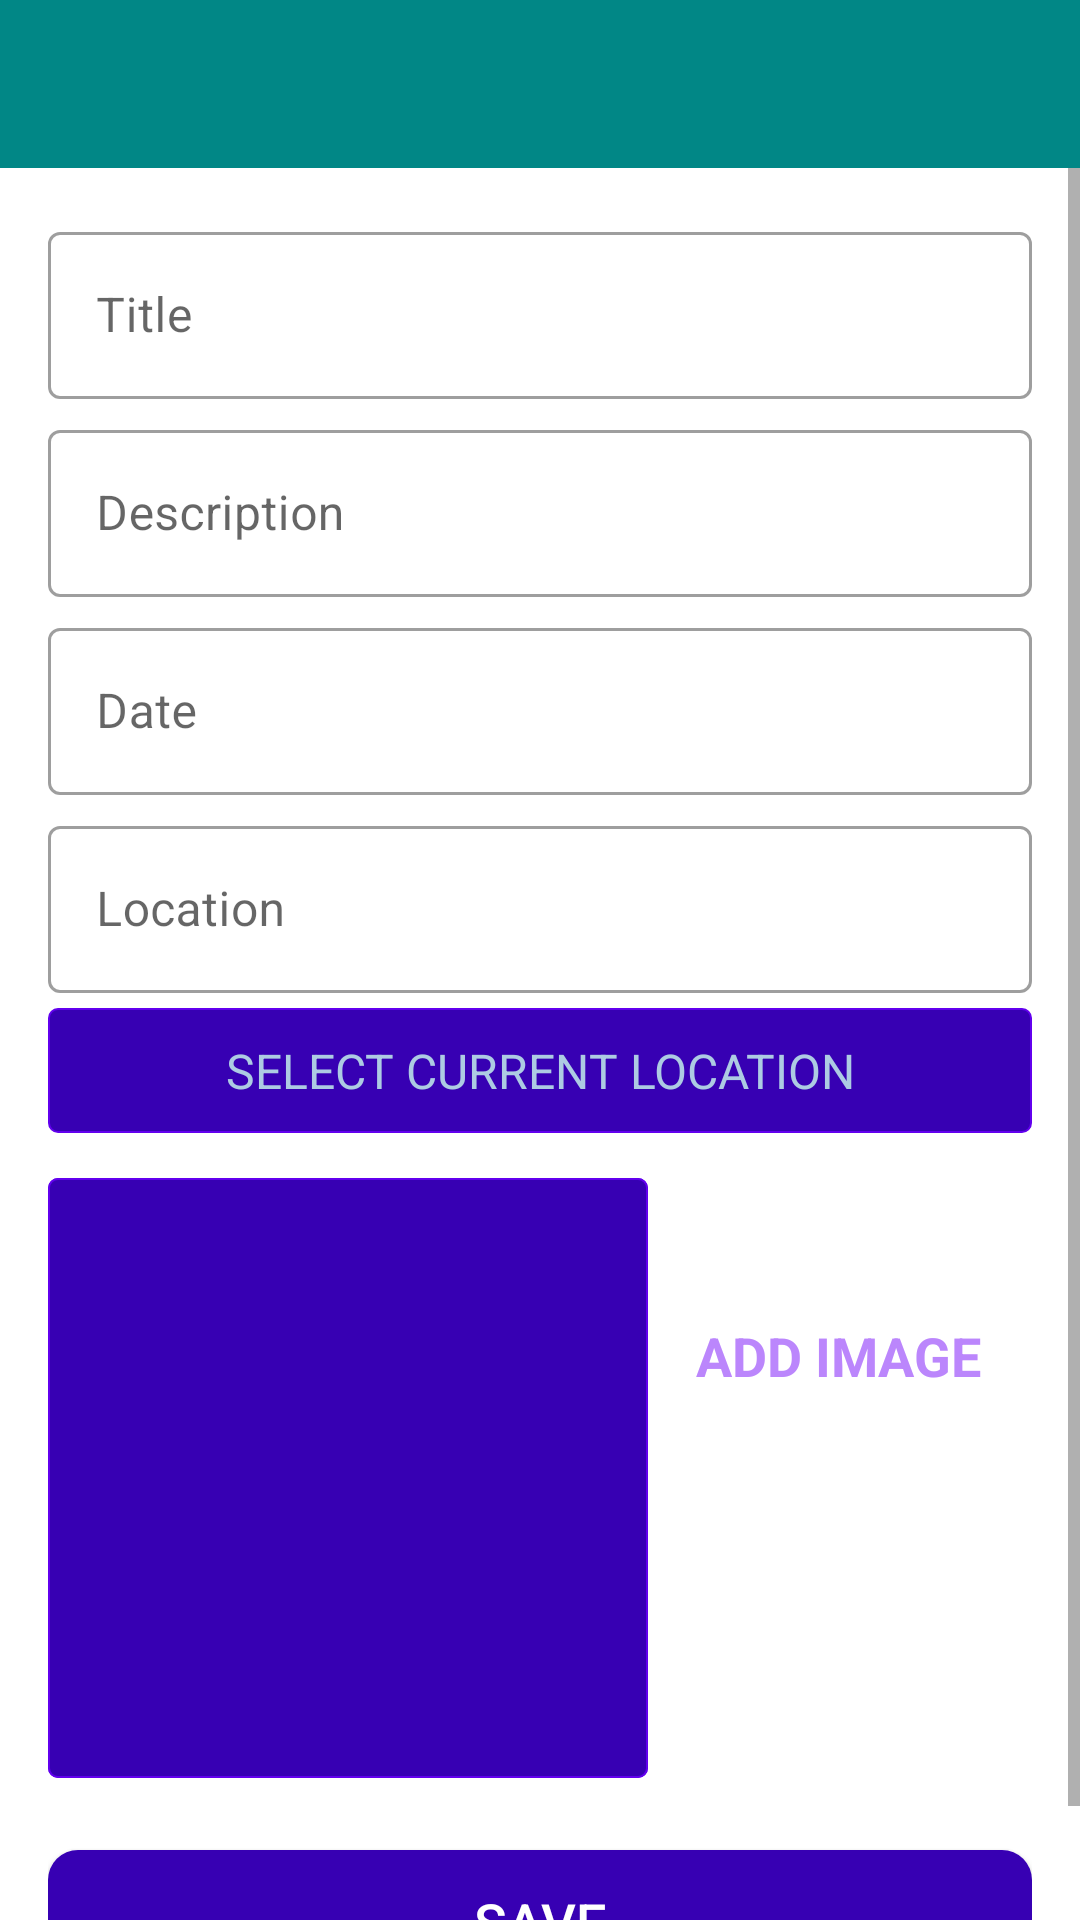

Reconstruct the res/layout file that produces this screen, plus the resources it refers to.
<!-- AndroidManifest.xml: activity theme NoActionBarTheme -->
<!-- res/layout/activity_add_momentos_felices.xml -->
<?xml version="1.0" encoding="utf-8"?>
<androidx.constraintlayout.widget.ConstraintLayout xmlns:android="http://schemas.android.com/apk/res/android"
    xmlns:app="http://schemas.android.com/apk/res-auto"
    xmlns:tools="http://schemas.android.com/tools"
    android:layout_width="match_parent"
    android:layout_height="match_parent"
    tools:context=".activities.MainActivity">

    //Barra arriba
    <androidx.appcompat.widget.Toolbar
        android:id="@+id/toolbar_add_place"
        android:background="@color/teal_700"
        android:layout_width="match_parent"
        android:layout_height="wrap_content"
        android:theme="@style/CustomTolbarStyle"
        app:layout_constraintEnd_toEndOf="parent"
        app:layout_constraintStart_toStartOf="parent"
        app:layout_constraintTop_toTopOf="parent"/>

    <ScrollView
        android:id="@+id/sv_main"
        android:layout_width="match_parent"
        android:layout_height="0dp"
        android:fillViewport="true"
        app:layout_constraintBottom_toBottomOf="parent"
        app:layout_constraintEnd_toEndOf="parent"
        app:layout_constraintStart_toStartOf="parent"
        app:layout_constraintTop_toBottomOf="@+id/toolbar_add_place">

        <androidx.constraintlayout.widget.ConstraintLayout
            android:layout_width="match_parent"
            android:layout_height="wrap_content"
            android:padding="@dimen/main_content_padding">

            <com.google.android.material.textfield.TextInputLayout
                android:id="@+id/til_title"
                style="@style/Widget.MaterialComponents.TextInputLayout.OutlinedBox"
                android:layout_width="match_parent"
                android:layout_height="wrap_content"
                app:layout_constraintEnd_toEndOf="parent"
                app:layout_constraintStart_toStartOf="parent"
                app:layout_constraintTop_toTopOf="parent">

                <androidx.appcompat.widget.AppCompatEditText
                    android:id="@+id/et_title"
                    android:layout_width="match_parent"
                    android:layout_height="wrap_content"
                    android:hint="@string/edit_text_hint_title"
                    android:inputType="textCapWords"
                    android:textColor="@color/purple_500"
                    android:textColorHint="@color/blue"
                    android:textSize="@dimen/edit_text_text_size" />
            </com.google.android.material.textfield.TextInputLayout>

            <com.google.android.material.textfield.TextInputLayout
                android:id="@+id/til_description"
                style="@style/Widget.MaterialComponents.TextInputLayout.OutlinedBox"
                android:layout_width="match_parent"
                android:layout_height="wrap_content"
                android:layout_marginTop="@dimen/add_screen_til_marginTop"
                app:layout_constraintEnd_toEndOf="parent"
                app:layout_constraintStart_toStartOf="parent"
                app:layout_constraintTop_toBottomOf="@+id/til_title">

                <androidx.appcompat.widget.AppCompatEditText
                    android:id="@+id/et_description"
                    android:layout_width="match_parent"
                    android:layout_height="wrap_content"
                    android:hint="@string/edit_text_hint_description"
                    android:inputType="textCapSentences"
                    android:textColor="@color/blue"
                    android:textColorHint="@color/blue"
                    android:textSize="@dimen/edit_text_text_size"/>
            </com.google.android.material.textfield.TextInputLayout>

            <com.google.android.material.textfield.TextInputLayout
                android:id="@+id/tildate"
                style="@style/Widget.MaterialComponents.TextInputLayout.OutlinedBox"
                android:layout_width="match_parent"
                android:layout_height="wrap_content"
                android:layout_marginTop="@dimen/add_screen_til_marginTop"
                app:layout_constraintEnd_toEndOf="parent"
                app:layout_constraintStart_toStartOf="parent"
                app:layout_constraintTop_toBottomOf="@+id/til_description">

                <androidx.appcompat.widget.AppCompatEditText
                    android:id="@+id/etdate"
                    android:layout_width="match_parent"
                    android:layout_height="wrap_content"
                    android:hint="@string/edit_text_hint_date"
                    android:focusable="false"
                    android:focusableInTouchMode="false"
                    android:inputType="text"
                    android:textColor="@color/blue"
                    android:textColorHint="@color/blue"
                    android:textSize="@dimen/edit_text_text_size" />
            </com.google.android.material.textfield.TextInputLayout>

            <com.google.android.material.textfield.TextInputLayout
                android:id="@+id/til_location"
                style="@style/Widget.MaterialComponents.TextInputLayout.OutlinedBox"
                android:layout_width="match_parent"
                android:layout_height="wrap_content"
                android:layout_marginTop="@dimen/add_screen_til_marginTop"
                app:layout_constraintEnd_toEndOf="parent"
                app:layout_constraintStart_toStartOf="parent"
                app:layout_constraintTop_toBottomOf="@+id/tildate">

                <androidx.appcompat.widget.AppCompatEditText
                    android:id="@+id/et_location"
                    android:layout_width="match_parent"
                    android:layout_height="wrap_content"
                    android:focusable="true"
                    android:focusableInTouchMode="true"
                    android:hint="@string/edit_text_hint_location"
                    android:inputType="text"
                    android:textColor="@color/blue"
                    android:textColorHint="@color/blue"
                    android:textSize="@dimen/edit_text_text_size" />
            </com.google.android.material.textfield.TextInputLayout>

            
            <TextView
                android:id="@+id/tv_select_current_location"
                android:layout_width="match_parent"
                android:layout_height="wrap_content"
                android:layout_marginTop="@dimen/add_place_select_current_location_marginTop"
                android:background="@drawable/shape_image_view_border"
                android:foreground="?attr/selectableItemBackground"
                android:gravity="center"
                android:padding="@dimen/add_place_select_current_location_padding"
                android:text="@string/add_place_select_current_location_text"
                android:textColor="@color/colorAccent"
                android:textSize="@dimen/add_place_select_current_location_textsize"
                app:layout_constraintEnd_toEndOf="parent"
                app:layout_constraintStart_toStartOf="parent"
                app:layout_constraintTop_toBottomOf="@+id/til_location" />

            <androidx.appcompat.widget.AppCompatImageView
                android:id="@+id/iv_place_image"
                android:layout_width="@dimen/add_screen_place_image_size"
                android:layout_height="@dimen/add_screen_place_image_size"
                android:layout_marginTop="@dimen/add_screen_place_image_marginTop"
                android:background="@drawable/shape_image_view_border"
                android:padding="@dimen/add_screen_place_image_padding"
                android:scaleType="centerCrop"
                android:src="@drawable/add_screen_image_placeholder"
                app:layout_constraintEnd_toEndOf="parent"
                app:layout_constraintHorizontal_bias="0.0"
                app:layout_constraintStart_toStartOf="parent"
                app:layout_constraintTop_toBottomOf="@+id/tv_select_current_location" />

            <androidx.appcompat.widget.AppCompatImageView
                android:id="@+id/ivImage"
                android:layout_width="@dimen/add_screen_place_image_size"
                android:layout_height="@dimen/add_screen_place_image_size"
                android:layout_marginTop="@dimen/add_screen_place_image_marginTop"
                android:background="@drawable/shape_image_view_border"
                android:padding="@dimen/add_screen_place_image_padding"
                android:scaleType="centerCrop"
                android:src="@drawable/add_screen_image_placeholder"
                app:layout_constraintEnd_toEndOf="parent"
                app:layout_constraintHorizontal_bias="0.0"
                app:layout_constraintStart_toStartOf="parent"
                app:layout_constraintTop_toBottomOf="@+id/tv_select_current_location"/>
            -->
            <TextView
                android:id="@+id/tv_add_image"
                android:layout_width="wrap_content"
                android:layout_height="wrap_content"
                android:layout_marginTop="@dimen/add_screen_text_add_image_marginTop"
                android:background="?attr/selectableItemBackground"
                android:gravity="center"
                android:padding="@dimen/add_screen_text_add_image_padding"
                android:text="@string/text_add_image"
                android:textColor="@color/purple_200"
                android:textSize="@dimen/add_screen_text_add_image_textSize"
                android:textStyle="bold"
                app:layout_constraintBottom_toTopOf="@+id/btn_save"
                app:layout_constraintEnd_toEndOf="parent"
                app:layout_constraintHorizontal_bias="0.45"
                app:layout_constraintStart_toEndOf="@+id/iv_place_image"
                app:layout_constraintTop_toBottomOf="@+id/til_location"
                app:layout_constraintVertical_bias="0.019" />

            <Button
                android:id="@+id/btn_save"
                android:layout_width="match_parent"
                android:layout_height="wrap_content"
                android:layout_gravity="center"
                android:layout_marginTop="@dimen/add_screen_btn_save_marginTop"
                android:background="@drawable/shape_button_rounded"
                android:gravity="center"
                android:paddingTop="@dimen/add_screen_btn_save_paddingTopBottom"
                android:paddingBottom="@dimen/add_screen_btn_save_paddingTopBottom"
                android:text="@string/btn_text_save"
                android:textColor="@color/white"
                android:textSize="@dimen/btn_text_size"
                app:layout_constraintEnd_toEndOf="parent"
                app:layout_constraintStart_toStartOf="parent"
                app:layout_constraintTop_toBottomOf="@+id/ivImage" />

        </androidx.constraintlayout.widget.ConstraintLayout>
    </ScrollView>

</androidx.constraintlayout.widget.ConstraintLayout>
<!-- resources referenced by this layout -->
<resources>
  <color name="blue">#01c4e7</color>
  <color name="colorAccent">#adcbe3</color>
  <color name="purple_200">#FFBB86FC</color>
  <color name="purple_500">#FF6200EE</color>
  <color name="teal_700">#FF018786</color>
  <color name="white">#FFFFFFFF</color>
  <dimen name="add_place_select_current_location_marginTop">5dp</dimen>
  <dimen name="add_place_select_current_location_padding">10dp</dimen>
  <dimen name="add_place_select_current_location_textsize">16sp</dimen>
  <dimen name="add_screen_btn_save_marginTop">24dp</dimen>
  <dimen name="add_screen_btn_save_paddingTopBottom">8dp</dimen>
  <dimen name="add_screen_place_image_marginTop">15dp</dimen>
  <dimen name="add_screen_place_image_padding">2dp</dimen>
  <dimen name="add_screen_place_image_size">200dp</dimen>
  <dimen name="add_screen_text_add_image_marginTop">96dp</dimen>
  <dimen name="add_screen_text_add_image_padding">10dp</dimen>
  <dimen name="add_screen_text_add_image_textSize">18sp</dimen>
  <dimen name="add_screen_til_marginTop">5dp</dimen>
  <dimen name="btn_text_size">18sp</dimen>
  <dimen name="edit_text_text_size">16sp</dimen>
  <dimen name="main_content_padding">16dp</dimen>
  <!-- drawable shape_button_rounded (drawable-v24) -->
  <?xml version="1.0" encoding="utf-8"?>
  <shape xmlns:android="http://schemas.android.com/apk/res/android"
      android:shape="rectangle">
      <solid android:color="@color/purple_700" />
  
      <corners android:radius="@dimen/button_radius" />
  </shape>
      
  <!-- drawable shape_image_view_border (drawable-v24) -->
  <?xml version="1.0" encoding="utf-8"?>
  <shape xmlns:android="http://schemas.android.com/apk/res/android"
      android:shape="rectangle">
  
      <stroke
          android:width="@dimen/image_border_stroke_size"
          android:color="@color/purple_500" />
  
      <solid android:color="@color/purple_700" />
  
      <corners android:radius="@dimen/add_place_image_shape_radius" />
  </shape>
      
  <string name="add_place_select_current_location_text">SELECT CURRENT LOCATION</string>
  <string name="btn_text_save">SAVE</string>
  <string name="edit_text_hint_date">Date</string>
  <string name="edit_text_hint_description">Description</string>
  <string name="edit_text_hint_location">Location</string>
  <string name="edit_text_hint_title">Title</string>
  <string name="text_add_image">ADD IMAGE</string>
  <style name="CustomTolbarStyle">
          <item name="android:textColorPrimary">#FFFFFF</item>
          <item name="android:colorControlNormal">#ff6f69</item>
      </style>
  <style name="NoActionBarTheme" parent="Theme.MaterialComponents.Light.NoActionBar">
          <item name="android:statusBarColor">@color/blue</item>
      </style>
  <color name="purple_700">#FF3700B3</color>
  <dimen name="button_radius">10dp</dimen>
  <dimen name="image_border_stroke_size">0.5dp</dimen>
  <dimen name="add_place_image_shape_radius">3dp</dimen>
</resources>
